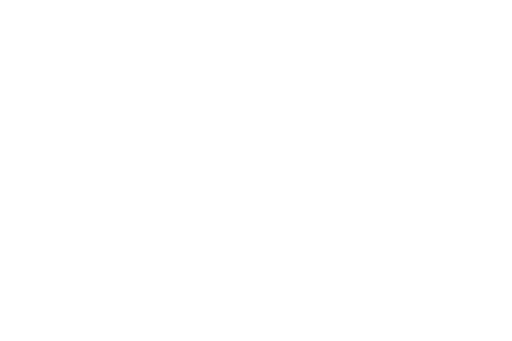
t = 0.00 s
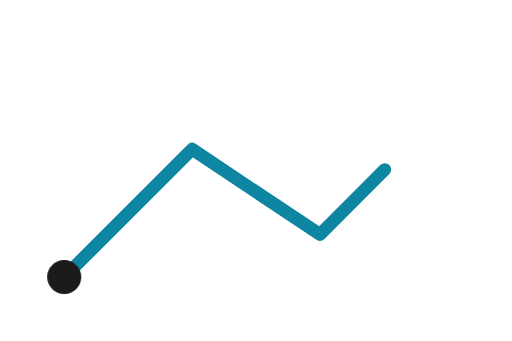
t = 0.75 s
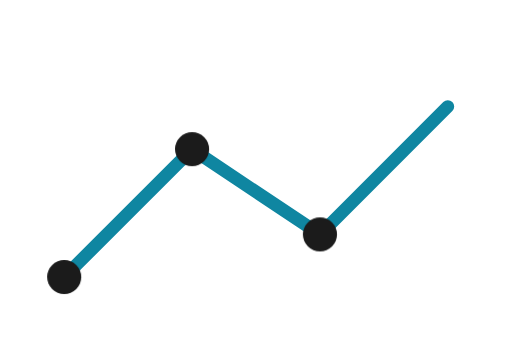
t = 1.50 s
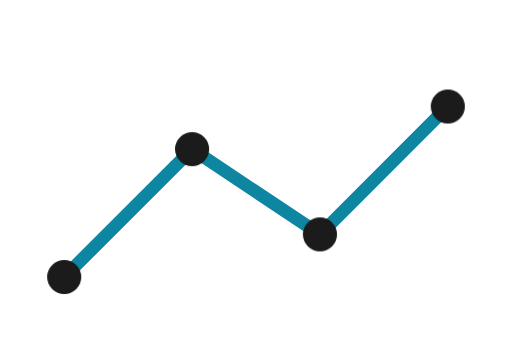
t = 2.25 s
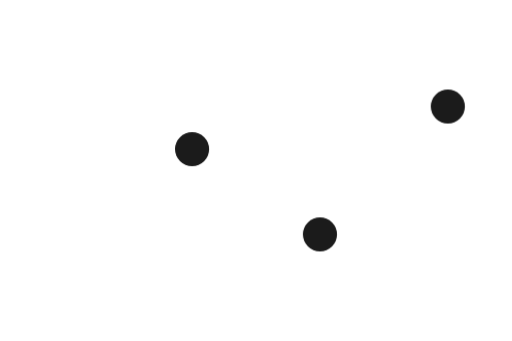
t = 3.00 s
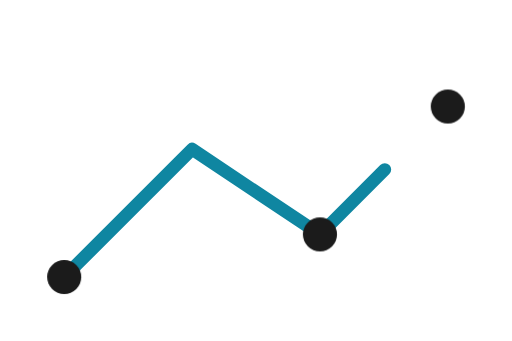
t = 3.75 s

The animated SVG that drew these frames (rendered in a browser with its animation timeline set to each time). Animation: 2 CSS @keyframes rules; one cycle of 4.50 s, repeats indefinitely.

<svg width="120" height="80" viewBox="0 0 120 80" fill="none" xmlns="http://www.w3.org/2000/svg">
  <style>
    .line {
      fill: none;
      stroke: #0F86A1;
      stroke-width: 3;
      stroke-linecap: round;
      stroke-linejoin: round;
      stroke-dasharray: 200;
      stroke-dashoffset: 200;
      animation: drawLine 3s linear infinite;
    }
    .point {
      fill: #1B1B1B;
      opacity: 0;
      animation: showPoint 3s linear infinite;
    }
    .p1 { animation-delay: 0s; }
    .p2 { animation-delay: 0.5s; }
    .p3 { animation-delay: 1.0s; }
    .p4 { animation-delay: 1.5s; }

    @keyframes drawLine {
      0% { stroke-dashoffset: 200; }
      50% { stroke-dashoffset: 0; }
      100% { stroke-dashoffset: 0; }
    }
    @keyframes showPoint {
      0%, 10% { opacity: 0; transform: scale(0.5); }
      15%, 50% { opacity: 1; transform: scale(1); }
      50.1%, 100% { opacity: 1; }
    }
  </style>
  <polyline class="line" points="15,65 45,35 75,55 105,25" />
  <circle class="point p1" cx="15" cy="65" r="4" />
  <circle class="point p2" cx="45" cy="35" r="4" />
  <circle class="point p3" cx="75" cy="55" r="4" />
  <circle class="point p4" cx="105" cy="25" r="4" />
</svg>
